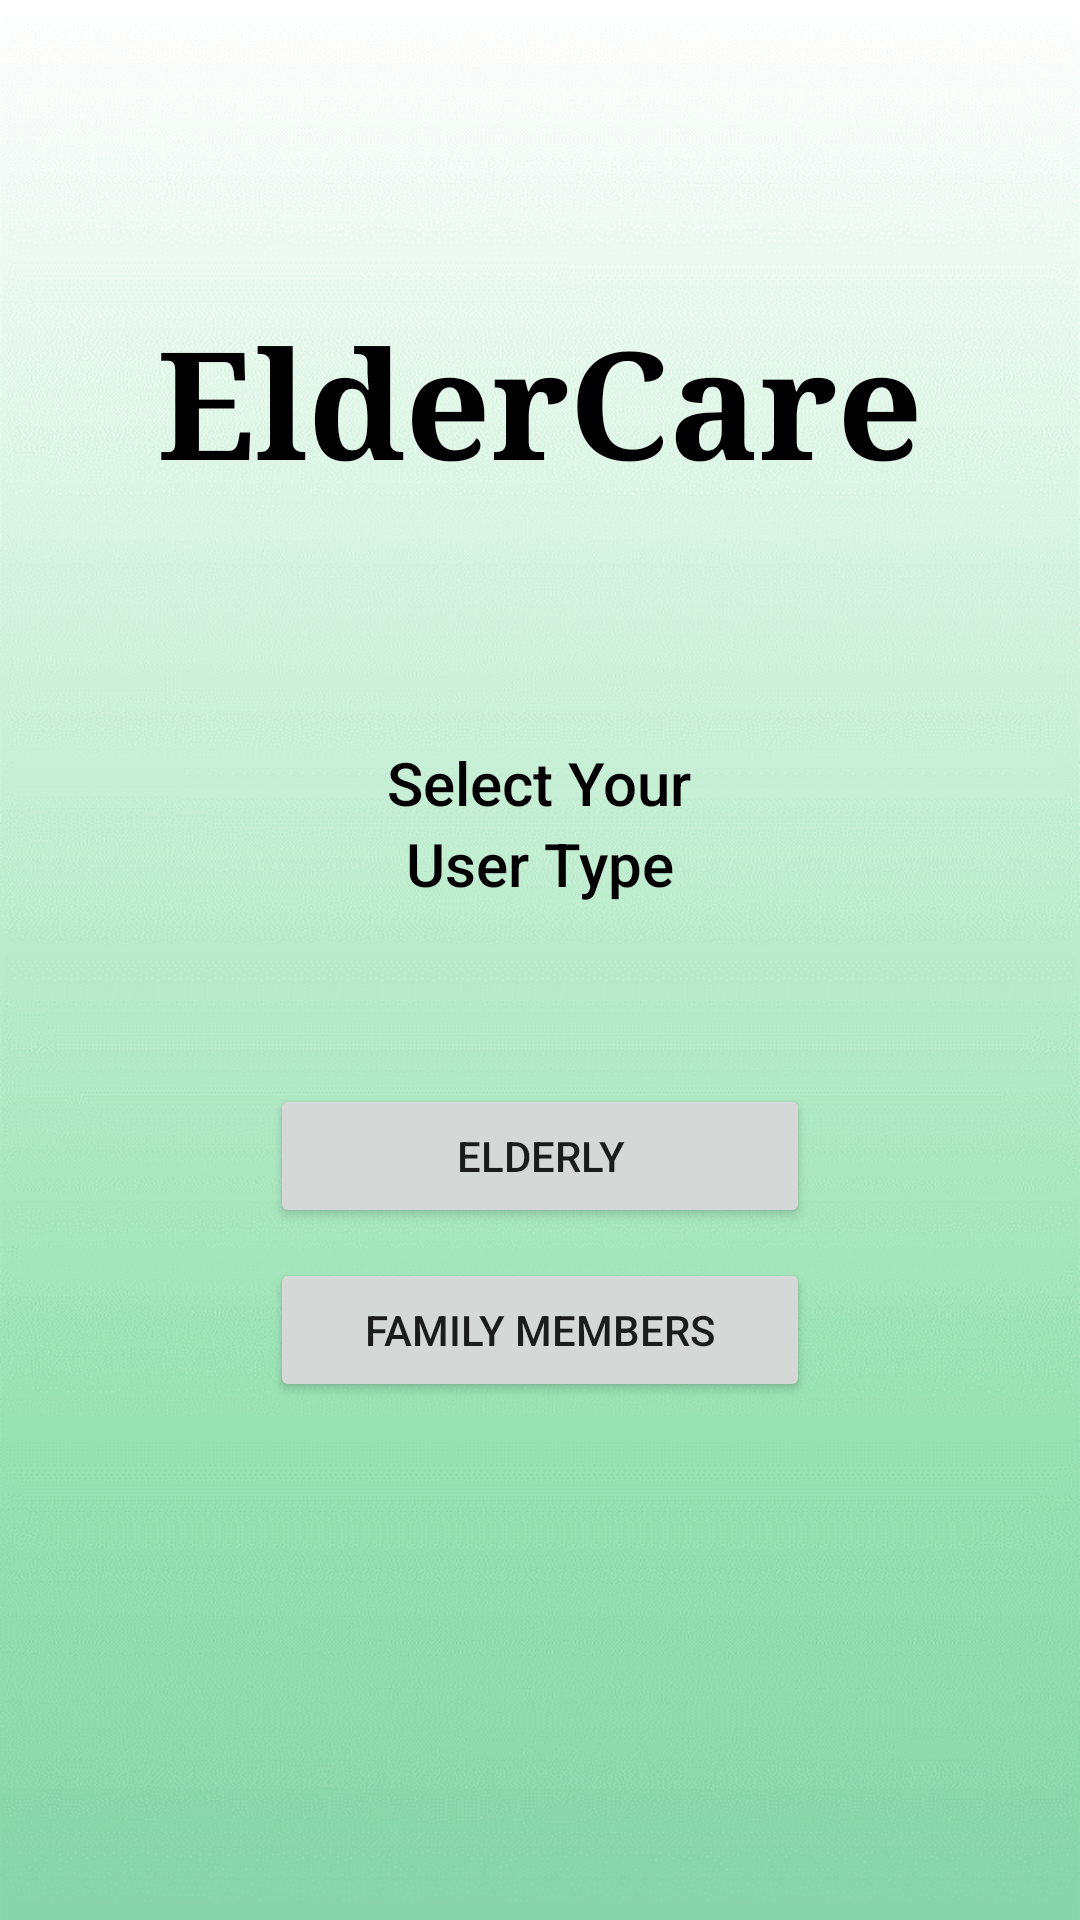

Produce the Android XML layout that renders to this screen, including the resource entries it uses.
<!-- AndroidManifest.xml: application theme Theme.BottomNavigation -->
<!-- res/layout/activity_select_user.xml -->
<?xml version="1.0" encoding="utf-8"?>
<LinearLayout xmlns:android="http://schemas.android.com/apk/res/android"
    xmlns:app="http://schemas.android.com/apk/res-auto"
    xmlns:tools="http://schemas.android.com/tools"
    android:layout_width="match_parent"
    android:layout_height="match_parent"
    tools:context=".Activity.SelectUser"
    android:orientation="vertical"
    android:background="@drawable/main_new">

    <TextView
        android:layout_width="wrap_content"
        android:layout_height="wrap_content"
        android:text="ElderCare"
        android:fontFamily="serif"
        android:textSize="50dp"
        android:layout_gravity="center"
        android:layout_marginTop="100dp"
        android:textColor="@color/black"
        android:textStyle="bold"/>

    <TextView
        android:layout_width="wrap_content"
        android:layout_height="wrap_content"
        android:text="Select Your"
        android:fontFamily="sans-serif-medium"
        android:textSize="20dp"
        android:layout_gravity="center"
        android:layout_marginTop="80dp"
        android:textColor="@color/black"/>

    <TextView
        android:layout_width="wrap_content"
        android:layout_height="wrap_content"
        android:fontFamily="sans-serif-medium"
        android:text="User Type"
        android:textSize="20dp"
        android:layout_gravity="center"
        android:textColor="@color/black"/>

    <Button
        android:id="@+id/elderly"
        android:layout_width="180dp"
        android:layout_height="wrap_content"
        android:text="Elderly"
        android:layout_gravity="center"
        android:layout_marginTop="60dp"/>

    <Button
        android:id="@+id/family"
        android:layout_width="180dp"
        android:layout_height="wrap_content"
        android:text="Family Members"
        android:layout_gravity="center"
        android:textAlignment="center"
        android:layout_marginTop="10dp"/>


</LinearLayout>
<!-- resources referenced by this layout -->
<resources>
  <color name="black">#FF000000</color>
  <!-- drawable main_new: png bitmap (drawable, 70692 bytes) -->
  <style name="Theme.BottomNavigation" parent="Theme.MaterialComponents.DayNight.NoActionBar">
          
          <item name="colorPrimary">@color/colorPrimary</item>
          <item name="colorPrimaryVariant">@color/purple_700</item>
          <item name="colorOnPrimary">@color/white</item>
          
          <item name="colorSecondary">@color/colorAccent</item>
          <item name="colorSecondaryVariant">@color/teal_700</item>
          <item name="colorOnSecondary">@color/black</item>
          
          <item name="android:statusBarColor" tools:targetApi="l">@color/colorPrimary</item>
          
          <item name="windowActionBar">true</item>
      </style>
  <color name="colorPrimary">#14746f</color>
  <color name="purple_700">#FF3700B3</color>
  <color name="white">#FFFFFFFF</color>
  <color name="colorAccent">#2979FF</color>
  <color name="teal_700">#FF018786</color>
</resources>
